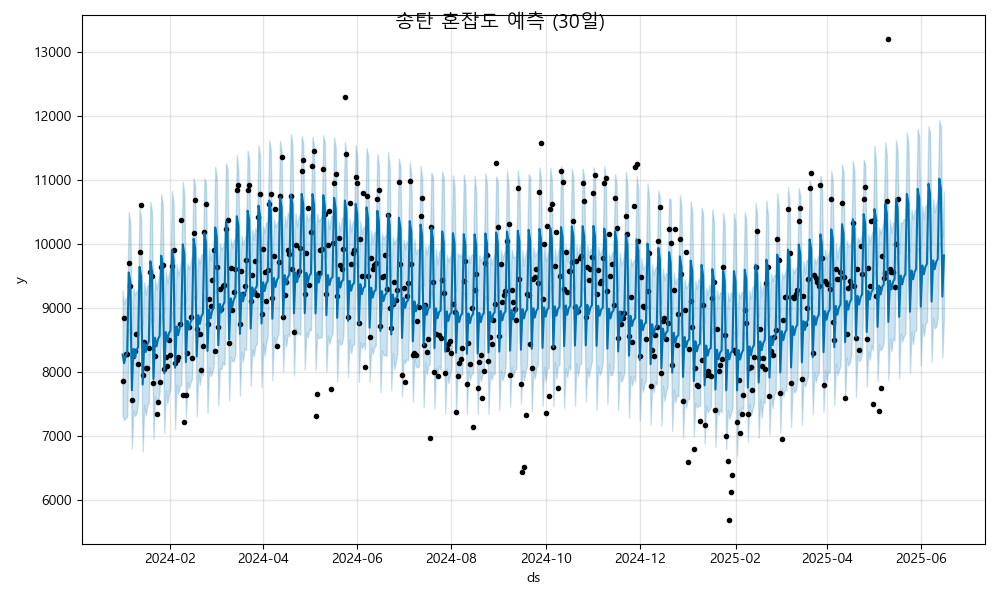

The data file committed next to this chart (first rows):
ds, yhat, yhat_lower, yhat_upper
2024-01-01, 8267, 7317, 9266
2024-01-02, 8132, 7240, 9054
2024-01-03, 8247, 7278, 9147
2024-01-04, 8294, 7291, 9159
2024-01-05, 9549, 8664, 10495
2024-01-06, 9398, 8479, 10331
2024-01-07, 7710, 6801, 8601
2024-01-08, 8355, 7386, 9305
2024-01-09, 8220, 7309, 9196
2024-01-10, 8335, 7349, 9257
2024-01-11, 8382, 7513, 9288
2024-01-12, 9637, 8707, 10555
2024-01-13, 9485, 8593, 10390
2024-01-14, 7798, 6751, 8740
2024-01-15, 8443, 7485, 9398
2024-01-16, 8307, 7314, 9206
2024-01-17, 8423, 7472, 9343
2024-01-18, 8470, 7514, 9368
2024-01-19, 9725, 8852, 10653
2024-01-20, 9573, 8686, 10501
2024-01-21, 7886, 6948, 8785
2024-01-22, 8531, 7612, 9463
2024-01-23, 8395, 7479, 9283
2024-01-24, 8511, 7521, 9435
2024-01-25, 8558, 7671, 9547
2024-01-26, 9813, 8893, 10774
2024-01-27, 9661, 8714, 10627
2024-01-28, 7974, 7045, 8926
2024-01-29, 8618, 7707, 9580
2024-01-30, 8483, 7501, 9378
2024-01-31, 8599, 7665, 9538
2024-02-01, 8646, 7726, 9621
2024-02-02, 9901, 8943, 10822
2024-02-03, 9749, 8807, 10643
2024-02-04, 8062, 7097, 9036
2024-02-05, 8706, 7797, 9685
2024-02-06, 8571, 7651, 9503
2024-02-07, 8687, 7776, 9626
2024-02-08, 8734, 7791, 9735
2024-02-09, 9989, 9069, 10965
2024-02-10, 9837, 8954, 10768
2024-02-11, 8150, 7278, 9093
2024-02-12, 8794, 7836, 9694
2024-02-13, 8659, 7738, 9602
2024-02-14, 8775, 7835, 9687
2024-02-15, 8821, 7883, 9835
2024-02-16, 10077, 9188, 11022
2024-02-17, 9925, 8993, 10906
2024-02-18, 8238, 7303, 9139
2024-02-19, 8882, 7976, 9781
2024-02-20, 8747, 7791, 9690
2024-02-21, 8863, 7997, 9838
2024-02-22, 8909, 7941, 9818
2024-02-23, 10164, 9202, 11022
2024-02-24, 10013, 9006, 10950
2024-02-25, 8325, 7354, 9200
2024-02-26, 8970, 8067, 9943
2024-02-27, 8835, 7932, 9743
2024-02-28, 8951, 7977, 9923
2024-02-29, 8997, 8082, 9909
... 473 more rows
